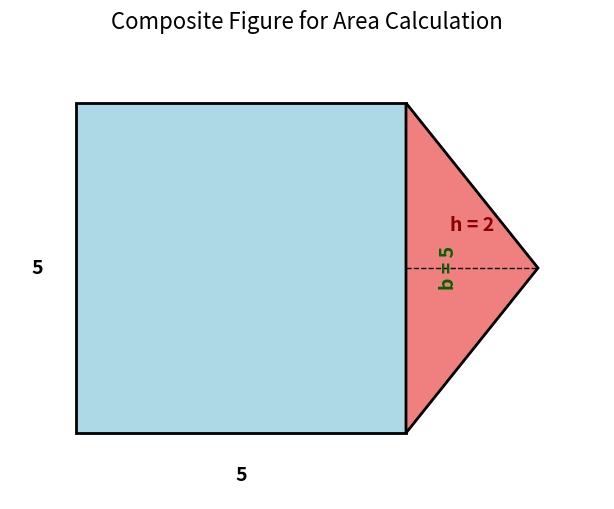

This chart was generated by the following Python code: (Note: this script raises an exception after producing the figure.)
"""
================================================================================
PROJECT: VLM Learn / ParkCircus Productions 🚀
VERSION: 1.0.1
UPDATED: 2026-03-05 08:13:21
COPYRIGHT: (c) 2026 ParkCircus Productions; All Rights Reserved.
AUTHOR: Matha Goram
LICENSE: MIT
PURPOSE: [REPLACE WITH FILE DESCRIPTION]
================================================================================
"""

import matplotlib.pyplot as plt
from matplotlib.patches import Polygon

# 1. Define the coordinates
# Square: s=5, vertices (0,0), (5,0), (5,5), (0,5)
square_coords = [(0, 0), (5, 0), (5, 5), (0, 5)]

# Triangle: base b=5 (shared with right side of square), height h=2
# Shared side: (5,0) to (5,5). Third vertex at x=7 (5+2), y=2.5 (midpoint for visual clarity)
triangle_coords = [(5, 0), (5, 5), (7, 2.5)]

# 2. Setup the plot
fig, ax = plt.subplots(figsize=(8, 6))

# 3. Draw the shapes
# Draw Square
square = Polygon(
    square_coords, closed=True, edgecolor="black", facecolor="lightblue", linewidth=2
)
ax.add_patch(square)

# Draw Triangle
triangle = Polygon(
    triangle_coords, closed=True, edgecolor="black", facecolor="lightcoral", linewidth=2
)
ax.add_patch(triangle)

# 4. Add dimension labels
# Label for Square side (bottom)
ax.text(2.5, -0.5, "5", ha="center", va="top", fontsize=14, fontweight="bold")
# Label for Square side (left)
ax.text(-0.5, 2.5, "5", ha="right", va="center", fontsize=14, fontweight="bold")

# Label for Triangle height (horizontal distance from shared side)
# Draw a dashed line to indicate the height h=2
ax.plot([5, 7], [2.5, 2.5], "k--", linewidth=1)
ax.text(
    6,
    3,
    "h = 2",
    ha="center",
    va="bottom",
    fontsize=14,
    color="darkred",
    fontweight="bold",
)

# Label for Triangle base (shared side)
ax.text(
    5.5,
    2.5,
    "b = 5",
    ha="left",
    va="center",
    fontsize=14,
    color="darkgreen",
    fontweight="bold",
    rotation=90,
)


# 5. Set plot properties
ax.set_xlim(-1, 8)
ax.set_ylim(-1, 6)
ax.set_aspect("equal", adjustable="box")
ax.axis("off")  # Hide axes

# Add a title
plt.title("Composite Figure for Area Calculation", fontsize=16)

# 6. Save the figure
figure_filename = "../images/composite_area_figure.png"
plt.savefig(figure_filename, bbox_inches="tight")
